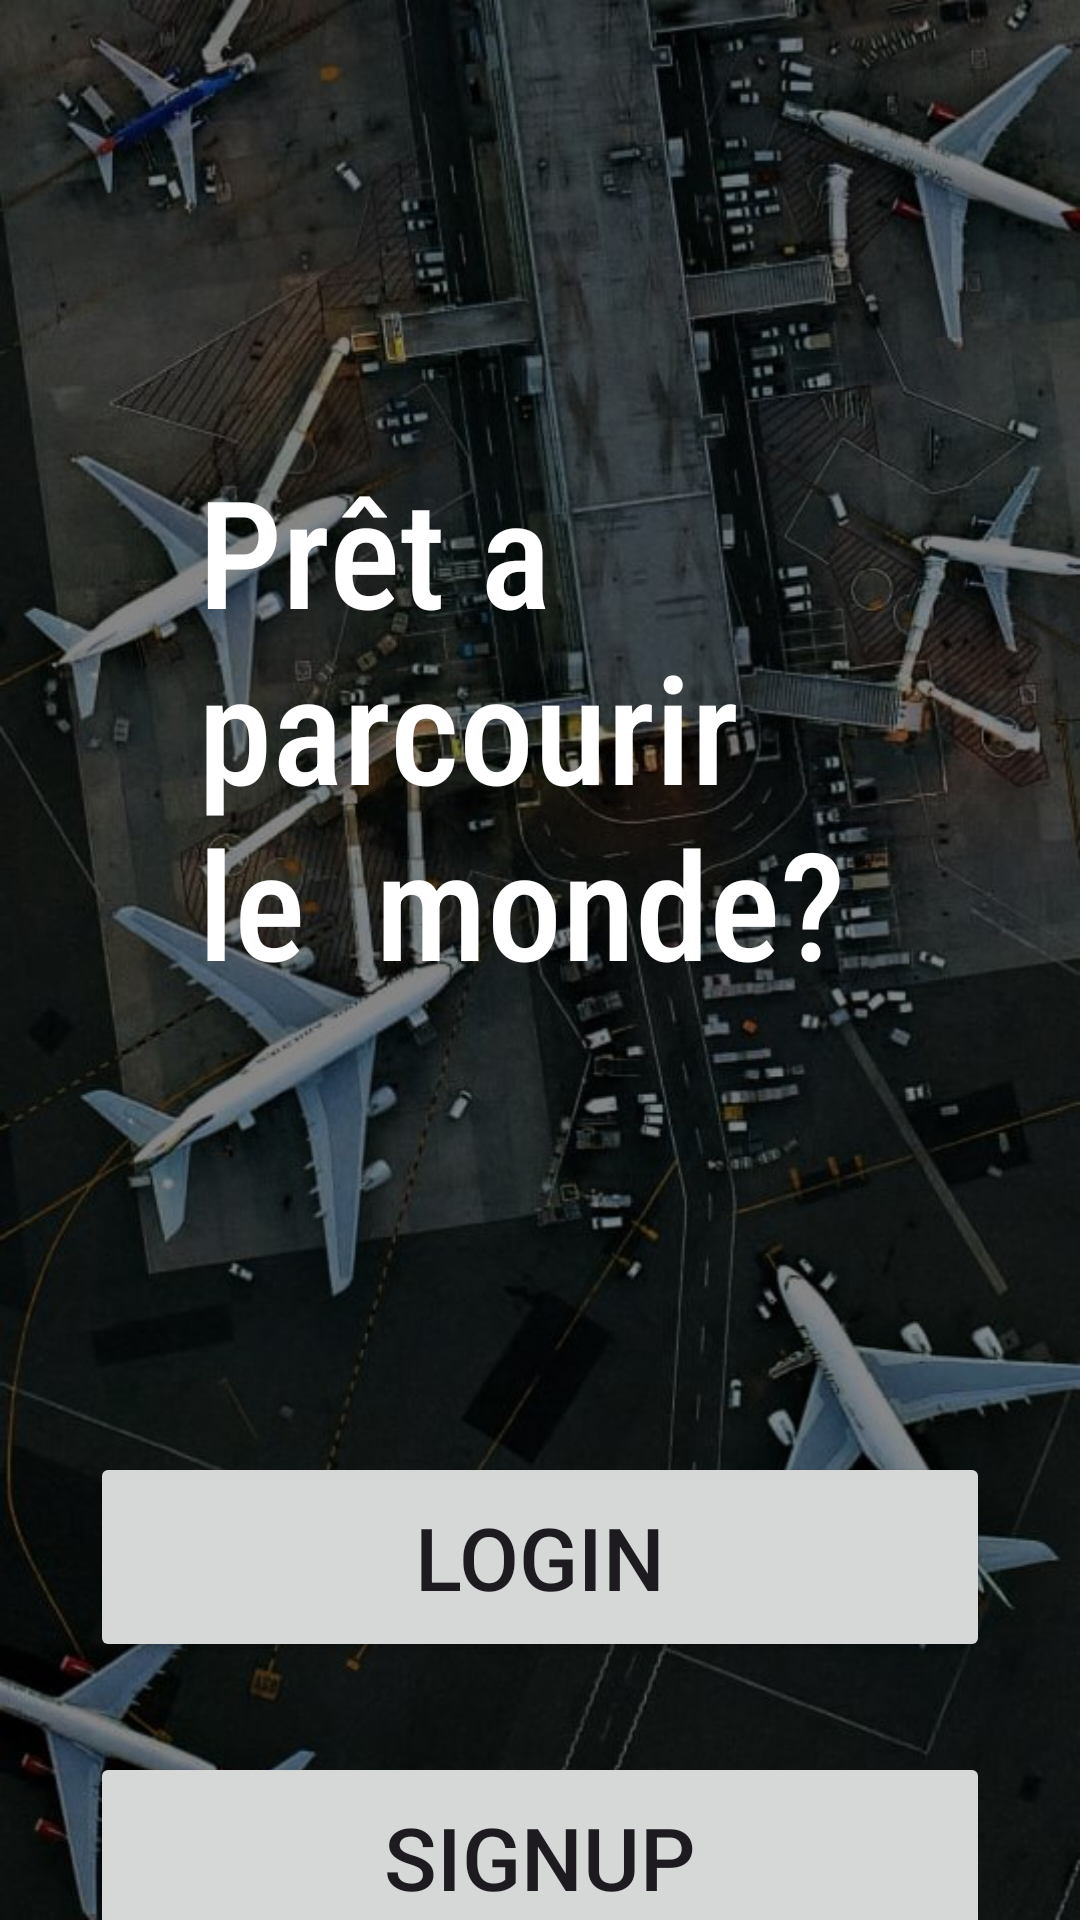

Layout XML and referenced resources for this Android screen:
<!-- AndroidManifest.xml: application theme Theme.Avion -->
<!-- res/layout/landing_page.xml -->
<?xml version="1.0" encoding="utf-8"?>
<LinearLayout xmlns:android="http://schemas.android.com/apk/res/android"
    xmlns:app="http://schemas.android.com/apk/res-auto"
    xmlns:tools="http://schemas.android.com/tools"
    android:layout_width="match_parent"
    android:layout_height="match_parent"
    android:background="@drawable/aeoroport"
    android:orientation="vertical">

    <TextView
        android:layout_width="228dp"
        android:layout_height="wrap_content"
        android:layout_gravity="center"
        android:layout_marginTop="150dp"
        android:text="Prêt a       parcourir               le  monde?"
        android:textColor="@color/white"
        android:fontFamily="sans-serif-condensed-medium"

        android:textSize="50dp"

        />
    <Button
        android:id="@+id/login"
        android:layout_width="300dp"
        android:layout_height="70dp"
        android:text="Login"
        android:textSize="29dp"
        android:layout_marginTop="150dp"
        android:layout_gravity="center"/>
    <Button
        android:id="@+id/signup"
        android:layout_width="300dp"
        android:layout_height="70dp"
        android:text="Signup"
        android:textSize="29dp"
        android:layout_marginTop="30dp"
        android:layout_gravity="center"/>
</LinearLayout>
<!-- resources referenced by this layout -->
<resources>
  <!-- drawable aeoroport: jpg bitmap (drawable, 114298 bytes) -->
  <style name="Theme.Avion" parent="Base.Theme.Avion" />
  <style name="Base.Theme.Avion" parent="Theme.Material3.DayNight.NoActionBar">
          
          
      </style>
  <!-- not gathered from this repository: default colours our renderer supplied (Android Studio template values) -->
  <color name="white">#FFFFFFFF</color>
</resources>
